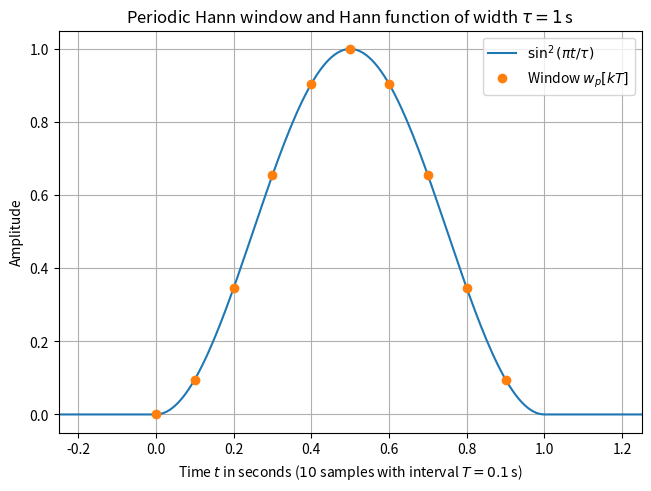
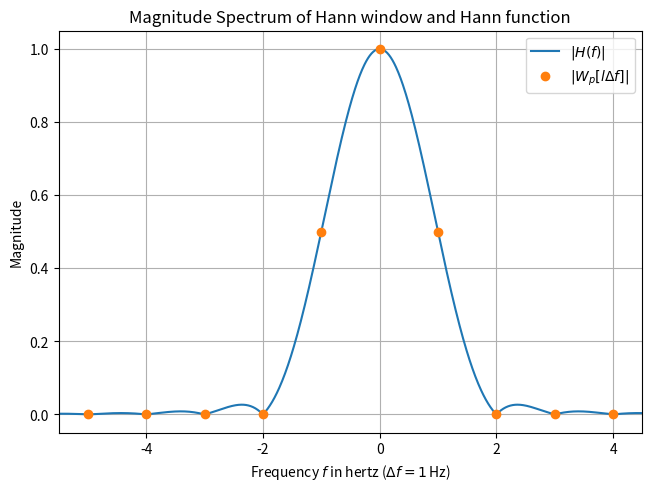
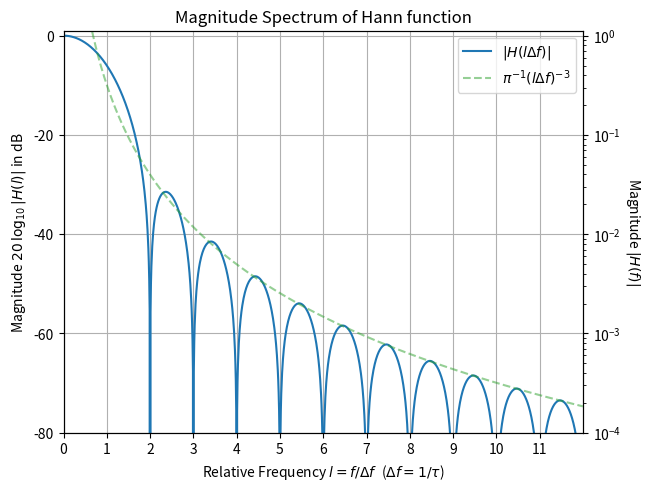

Generate these figures, in order, with matplotlib:
import numpy as np
from matplotlib import pyplot as plt
from scipy.fft import fft, fftfreq
from scipy.signal.windows import hann

M, T = 10, 1/10  # number of samples and sampling interval in seconds
k, tau = np.arange(M) * T, M*T  # sample times and window width in seconds

w_k = hann(M, sym=False)  # periodic hann window
W, f_W = fft(w_k) / sum(w_k), fftfreq(M, T)  # amplitude spectrum of w_k

# Hann function and its Fourier transform:
t = np.linspace(-.25, M*T+.25, 200, endpoint=True)
h = np.where(np.logical_and(0 < t, t < 1), np.sin(np.pi * t / tau) ** 2, 0)

f = np.linspace(-6, 12., 1801, endpoint=True)
H, ii0 = np.zeros_like(f), abs(f * tau) != 1
H[ii0] = np.sinc(f[ii0] * tau) / ((f[ii0] * tau + 1) * (f[ii0] * tau - 1))
H[~ii0] = 0.5  # value when denominator is zero

ii1 = np.logical_and(min(f_W) - 0.5 <= f, f < max(f_W) + 0.5)
H_abs, f_abs, H1, f_dB  = abs(H[ii1]), f[ii1], abs(H[f>=0]), f[f>=0]
H_dB = np.where(~np.logical_and(f_dB>=2, np.mod(f_dB, 1)==0),
                20*np.log10(H1), -1e250)

ax0, ax1, ax2 = (plt.subplots(num=n_, constrained_layout=True)[1]
                  for n_ in range(3))
ax0.set_title(r"Periodic Hann window and Hann function of width $\tau=1\,$s")
ax0.set(ylabel="Amplitude", xlim=(t[0], t[-1]),
        xlabel=rf"Time $t$ in seconds (${M}$ samples with interval ${T=}\,$s)")
ax0.plot(t, h, 'C0-', label=r"$\sin^2(\pi t / \tau)$")
ax0.plot(k, w_k, 'C1o', label="Window $w_p[kT]$")
ax1.set_title(r"Magnitude Spectrum of Hann window and Hann function")
ax1.set(ylabel="Magnitude", xlim=(f_abs[0], f_abs[-1]),
        xlabel=rf"Frequency $f$ in hertz ($\Delta f = {f_W[1]:g}\,$Hz)")
ax1.plot(f_abs, H_abs, 'C0-', label="$|H(f)|$")
ax1.plot(f_W, abs(W), 'C1o', label=r"$|W_p[l\Delta f]|$")
ax2.set_title(r"Magnitude Spectrum of Hann function")
ax2.set(ylabel=r"Magnitude $20\,\log_{10} |H(l)|$ in dB",
        xlabel=r"Relative Frequency $l=f/\Delta f\ $ ($\Delta f = 1/\tau$)",
        xlim=(f_dB[0], f_dB[-1]), ylim=(-80, 1),
        yticks=20*np.arange(-4, 1), xticks=np.arange(12))
ax2a = ax2.twinx() # create right y-axis with non-logarithmic scaling:
ax2a.set_ylabel("Magnitude $|H(f)|$", rotation=-90, labelpad=15)
ax2a.set(ylim=(1e-4, 10 ** (1 / 20)), yscale="log")
ax2.plot(f_dB, H_dB, 'C0-', label=r"$|H(l\Delta f)|$")
ax2.plot(f_dB[f_dB>0.5], -60*np.log10(f_dB[f_dB>0.5]) - 20*np.log10(np.pi),
         'C2--', alpha=0.5, label=r"$\pi^{-1} (l\Delta f)^{-3}$")
for ax_ in (ax0, ax1, ax2):
    ax_.legend(loc='best')
    ax_.grid(True)
plt.show()
